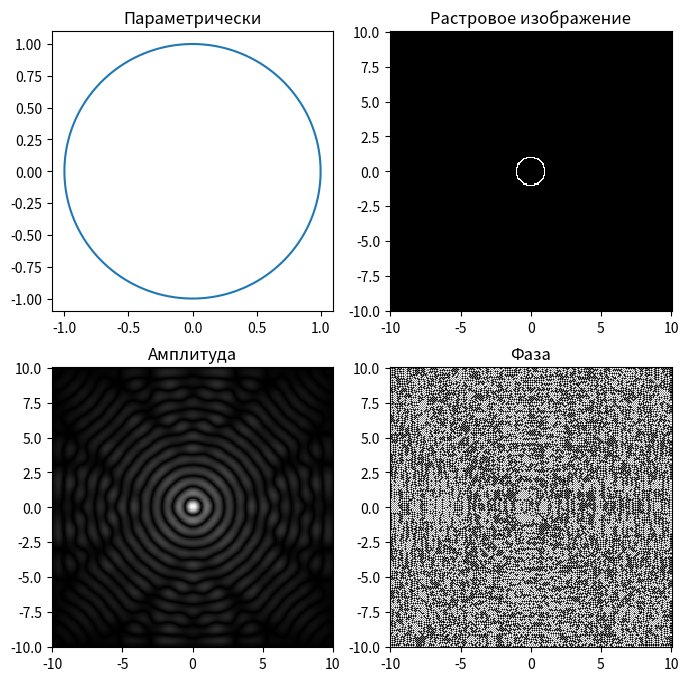

This chart was generated by the following Python code:
import numpy as np
import matplotlib.pyplot as plt
from numpy.fft import *
import functools
import cmath
from datetime import datetime
import time

"""
Тут отрисовывается из растра обратное преобразование фурье. В этом файле используются нормированные функции (|r|<=1).
"""


def r(p, a, b, n1, n2, n3, m, t):
    """
    :param p: lenth of sweeping
    :param a: option 1
    :param b: option 2
    :param n1: option 3
    :param n2: option 4
    :param n3: option 5
    :param m: option 6
    :param t: polar angle
    :return: nature curve (The Superformula)
    """
    first = np.abs(1 / a * np.cos(m / 4 * t))
    second = np.abs(1 / b * np.sin(m / 4 * t))
    return p * ((first ** n2 + second ** n3) ** (-1 / n1))


def plotParamSubplot(r, number_field_where_plot, text):
    """
    Plot parametric function
    :param r: function
    :return:
    """
    t = np.linspace(0 * np.pi, 2 * np.pi, 10000)
    x = r(t) * np.sin(t)
    y = r(t) * np.cos(t)
    ax[number_field_where_plot].plot(x, y, label="param func")
    ax[number_field_where_plot].set_title(text)
    # ax[number_field_where_plot].savefig(
    #    func_text + "_num-" + str(number_pixel_on_mm) + "_size-" + str(size_image) + "_pixels-" + str(
    #        size_plot_field) + "/" + str(number_field_where_plot) + ".png")


r0 = functools.partial(r, 1, 1, 1, 1, 1, 1, 0)  # circle
r1 = functools.partial(r, 0.41, 1.6, 1, 1.5, 2, 7.5, 12)  # rose
r2 = functools.partial(r, 0.40, 0.9, 10, 4.2, 17, 1.5, 4)  # sandglass (песочные часы)
r3 = functools.partial(r, 0.74, 1, 1, 15, 15, 15, 4)  # modified-square
r4 = functools.partial(r, 0.0001329, 10, 10, 2, 7, 7, 5)  # starfish
r5 = functools.partial(r, 0.81, 1, 1, 5, 5, 5, 10)  # bad spiral, flower
r6 = functools.partial(r, 0.588, 1, 1, 8.5, 15, 15, 3)  # modified-triangle blunt (тупые) corners
r7 = functools.partial(r, 1.04, 0.7, 0.7, 24, 45, 45, 3)  # modified-triangle sharp (острые) corners


def plot_in_gray_subplot(x, y, z, number_field_where_plot, text_on_subplot):
    # pcolormesh of interpolated uniform grid with log colormap
    z_max = np.max(z)
    z_min = np.min(z)
    ax[number_field_where_plot].pcolor(x, y, z, cmap='gray', vmin=z_min, vmax=z_max,
                                       # norm=colors.LogNorm(vmin=z_min, vmax=z_max),
                                       label="Амплитуда")
    ax[number_field_where_plot].set_title(text_on_subplot)
    # plt.pcolor(x, y, z, cmap='gray', vmin=z_min, vmax=z_max,
    #            # norm=colors.LogNorm(vmin=z_min, vmax=z_max),
    #            label="Амплитуда")
    # plt.savefig(func_text + "_num-" + str(number_pixel_on_mm) + "_size-" + str(size_image) + "_pixels-" + str(
    #     summary_pixels_on_field) + "/" + str(number_field_where_plot[0]) + str(number_field_where_plot[1]) + ".png")


def generate_2D_from_parametric(func, size, count):
    # define grid.
    x = np.linspace(-size, size, count)
    y = np.linspace(-size, size, count)
    #    z = v_e(x, y)

    z0 = np.zeros([len(x), len(y)])

    t = np.linspace(0 * np.pi, 2 * np.pi, 10000)
    xparam = func(t) * np.cos(t)
    yparam = func(t) * np.sin(t)

    for i in range(len(xparam)):
        indx = int(round(xparam[i] / (2 * size / count) + len(x) / 2))
        indy = int(round(yparam[i] / (2 * size / count) + len(y) / 2))
        z0[indx, indy] = 1
        # z0[indx - 1, indy] = 1
        # z0[indx + 1, indy] = 1
        # z0[indx, indy - 1] = 1
        # z0[indx, indy + 1] = 1
    return x, y, z0


func = r0  # Отрисовываемая функция
func_text = "r0"
number_pixel_on_mm = 25  # число пикселей на мм
size_image = 10  # размер картинки, которую мы генерируем

print(func_text)
print("number_pixel_on_mm =", number_pixel_on_mm)
print("size_image =", size_image)

summary_pixels_on_field = size_image * number_pixel_on_mm  # Разрешение входной и выходной картинки
summary_pixels_on_field = summary_pixels_on_field if summary_pixels_on_field % 2 == 1 else summary_pixels_on_field + 1  # делаем разрешение не кратным 2
print("summary_pixels_on_field =", summary_pixels_on_field)
print("Вычисления запущены: ", datetime.strftime(datetime.now(), "%Y.%m.%d %H:%M:%S"))
start_time = time.time()  # запоминаем время начала вычислений

fig, ax = plt.subplots(2, 2, figsize=(8, 8))  # создаем поля для отрисовки
plotParamSubplot(func, (0, 0), "Параметрически")

x, y, z = generate_2D_from_parametric(func, size_image, summary_pixels_on_field)  # генерим растр
plot_in_gray_subplot(x, y, z, (0, 1), "Растровое изображение")

complex_field = ifft2(z, (summary_pixels_on_field, summary_pixels_on_field))
complex_field = ifftshift(complex_field)
ampl = np.zeros_like(complex_field, dtype=float)
phase = np.zeros_like(complex_field, dtype=float)

for i in range(len(complex_field)):
    for j in range(len(complex_field[0])):
        ampl[i, j] = cmath.polar(complex_field[i, j])[0]
        phase[i, j] = cmath.polar(complex_field[i, j])[1]
plot_in_gray_subplot(x, y, ampl, (1, 0), "Амплитуда")
phase = phase + np.pi
plot_in_gray_subplot(x, y, phase, (1, 1), "Фаза")
plt.savefig(func_text + "_num-" + str(number_pixel_on_mm) + "_size-" + str(size_image) + "_pixels-" + str(
    summary_pixels_on_field) + ".png")
print("Результат посчитан за %s секунд" % (time.time() - start_time))
plt.show()
